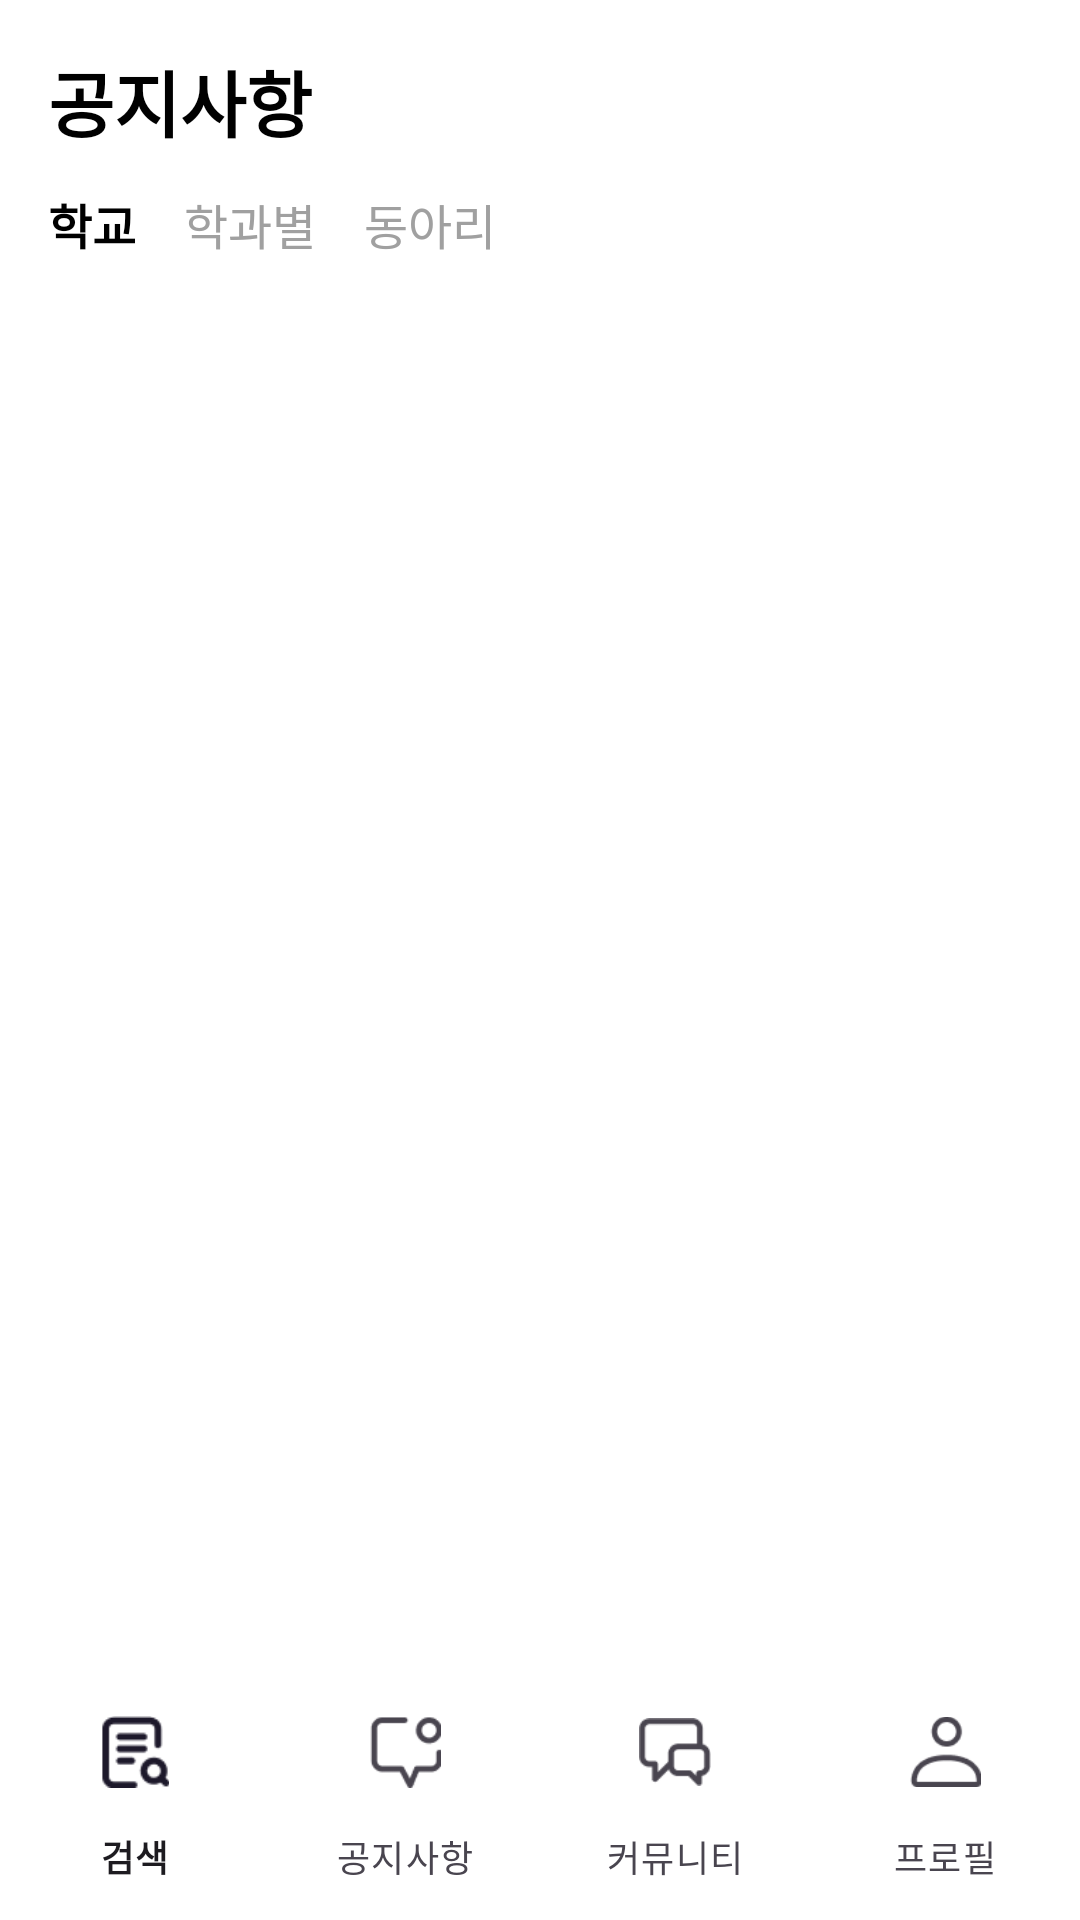

Write the Android layout XML for this screen, with the resource values it uses.
<!-- AndroidManifest.xml: application theme Theme.Wecam_Android -->
<!-- res/layout/activity_announcement.xml -->
<?xml version="1.0" encoding="utf-8"?>
<androidx.constraintlayout.widget.ConstraintLayout
    xmlns:android="http://schemas.android.com/apk/res/android"
    xmlns:app="http://schemas.android.com/apk/res-auto"
    xmlns:tools="http://schemas.android.com/tools"
    android:layout_width="match_parent"
    android:layout_height="match_parent"
    android:background="@color/white">
    
    <TextView
        android:id="@+id/tvTitle"
        android:layout_width="wrap_content"
        android:layout_height="wrap_content"
        android:text="공지사항"
        android:textSize="24sp"
        android:textColor="@color/black"
        android:layout_marginStart="16dp"
        android:layout_marginTop="16dp"
        android:textStyle="bold"
        app:layout_constraintStart_toStartOf="parent"
        app:layout_constraintTop_toTopOf="parent" />

    
    <LinearLayout
        android:id="@+id/tabLayout"
        android:layout_width="0dp"
        android:layout_height="wrap_content"
        android:orientation="horizontal"
        android:layout_marginTop="12dp"
        android:layout_marginHorizontal="16dp"
        app:layout_constraintTop_toBottomOf="@id/tvTitle"
        app:layout_constraintStart_toStartOf="parent"
        app:layout_constraintEnd_toEndOf="parent">

        <TextView
            android:id="@+id/tabSchool"
            android:layout_width="wrap_content"
            android:layout_height="wrap_content"
            android:text="학교"
            android:textSize="16sp"
            android:textStyle="bold"
            android:textColor="@color/black"
            android:layout_marginEnd="16dp" />

        <TextView
            android:id="@+id/tabDepartment"
            android:layout_width="wrap_content"
            android:layout_height="wrap_content"
            android:text="학과별"
            android:textSize="16sp"
            android:textColor="#A0A0A0"
            android:layout_marginEnd="16dp" />

        <TextView
            android:id="@+id/tabClub"
            android:layout_width="wrap_content"
            android:layout_height="wrap_content"
            android:text="동아리"
            android:textSize="16sp"
            android:textColor="#A0A0A0"
            android:layout_marginEnd="16dp" />
    </LinearLayout>

    
    <androidx.recyclerview.widget.RecyclerView
        android:id="@+id/rvAnnouncements"
        android:layout_width="0dp"
        android:layout_height="0dp"
        android:layout_marginTop="14dp"
        app:layout_constraintTop_toBottomOf="@id/tabLayout"
        app:layout_constraintBottom_toTopOf="@id/bottomNavigation"
        app:layout_constraintStart_toStartOf="parent"
        app:layout_constraintEnd_toEndOf="parent"
        tools:listitem="@layout/item_announcement" />

    <com.google.android.material.bottomnavigation.BottomNavigationView
        android:id="@+id/bottomNavigation"
        android:layout_width="0dp"
        android:layout_height="wrap_content"
        android:layout_marginTop="8dp"
        android:background="@color/white"
        app:labelVisibilityMode="labeled"
        app:menu="@menu/bottom_navigation_menu"
        app:layout_constraintBottom_toBottomOf="parent"
        app:layout_constraintStart_toStartOf="parent"
        app:layout_constraintEnd_toEndOf="parent"/>

</androidx.constraintlayout.widget.ConstraintLayout>
<!-- res/layout/item_announcement.xml (included above) -->
<?xml version="1.0" encoding="utf-8"?>
<androidx.constraintlayout.widget.ConstraintLayout
    xmlns:android="http://schemas.android.com/apk/res/android"
    xmlns:app="http://schemas.android.com/apk/res-auto"
    android:layout_width="match_parent"
    android:layout_height="wrap_content"
    android:layout_marginHorizontal="16dp"
    android:layout_marginVertical="8dp"
    android:background="@drawable/item_background"
    android:padding="16dp">

    
    <TextView
        android:id="@+id/tvTitle"
        android:layout_width="0dp"
        android:layout_height="wrap_content"
        android:text="공지사항 제목"
        android:textSize="16sp"
        android:textColor="@color/black"
        android:maxLines="2"
        android:ellipsize="end"
        app:layout_constraintTop_toTopOf="parent"
        app:layout_constraintStart_toStartOf="parent"
        app:layout_constraintEnd_toEndOf="parent" />

    
    <TextView
        android:id="@+id/tvDate"
        android:layout_width="wrap_content"
        android:layout_height="wrap_content"
        android:text="2024.11.27"
        android:textSize="12sp"
        android:textColor="#A0A0A0"
        app:layout_constraintTop_toBottomOf="@id/tvTitle"
        app:layout_constraintStart_toStartOf="parent" />

    
    <TextView
        android:id="@+id/tvSource"
        android:layout_width="wrap_content"
        android:layout_height="wrap_content"
        android:text="학**"
        android:textSize="12sp"
        android:textColor="#A0A0A0"
        app:layout_constraintTop_toBottomOf="@id/tvTitle"
        app:layout_constraintEnd_toEndOf="parent" />

</androidx.constraintlayout.widget.ConstraintLayout>
<!-- resources referenced by this layout -->
<resources>
  <color name="black">#FF000000</color>
  <color name="white">#FFFFFFFF</color>
  <!-- drawable item_background (drawable) -->
  <?xml version="1.0" encoding="utf-8"?>
  <shape xmlns:android="http://schemas.android.com/apk/res/android">
      
      <solid android:color="#FFFFFF" />
  
      
      <corners android:radius="8dp" />
  
      
      <stroke
          android:width="1dp"
          android:color="#E0E0E0" /> 
  
      
      <padding
          android:left="8dp"
          android:top="8dp"
          android:right="8dp"
          android:bottom="8dp" />
  </shape>
  <style name="Theme.Wecam_Android" parent="Base.Theme.Wecam_Android" />
  <style name="Base.Theme.Wecam_Android" parent="Theme.Material3.DayNight.NoActionBar">
          
          
      </style>
</resources>
